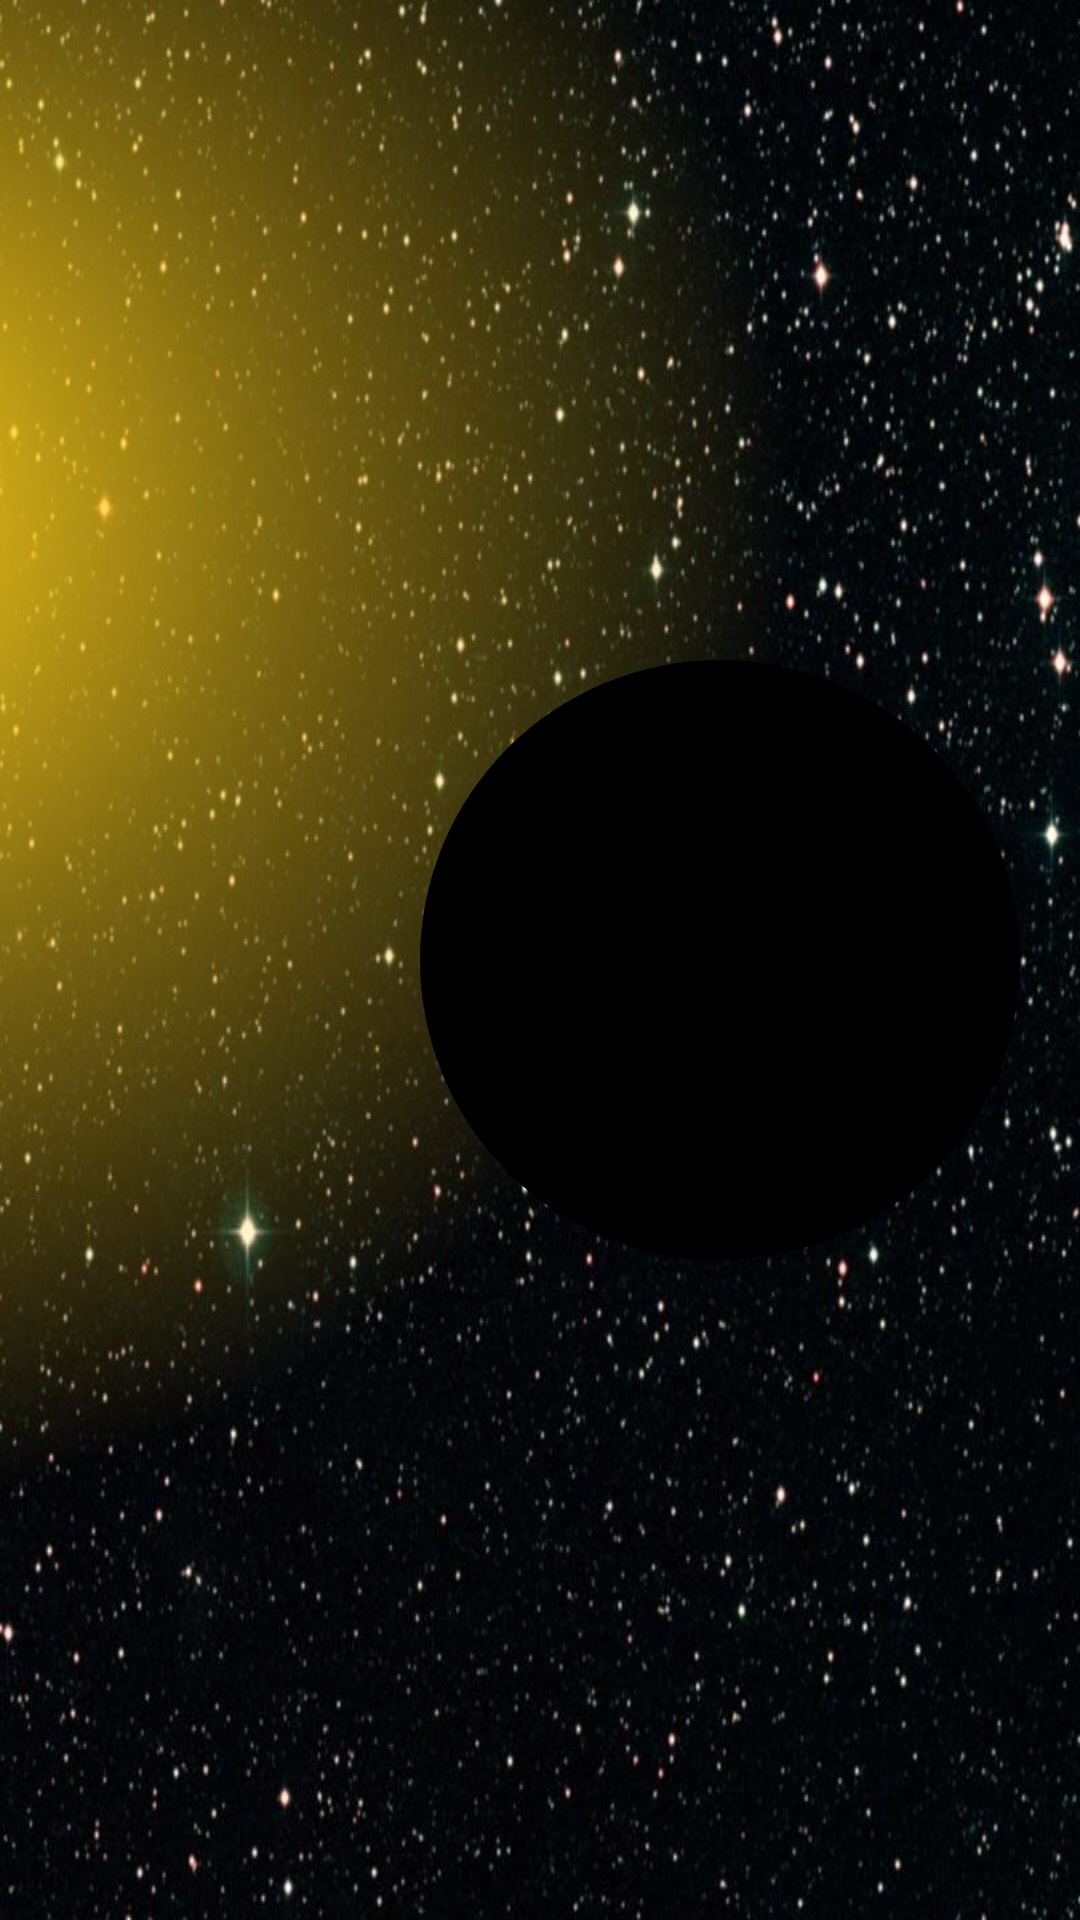

Produce the Android XML layout that renders to this screen, including the resource entries it uses.
<!-- AndroidManifest.xml: application theme AppTheme -->
<!-- res/layout/activity_launch.xml -->
<RelativeLayout xmlns:android="http://schemas.android.com/apk/res/android"
    xmlns:tools="http://schemas.android.com/tools"
    android:layout_width="match_parent"
    android:layout_height="match_parent"
    tools:context="br.com.dgimenes.nasapic.activity.LaunchActivity">

    <View
        android:layout_width="match_parent"
        android:layout_height="match_parent"
        android:background="@drawable/starfield"/>

    <TextView
        android:id="@+id/sun_view"
        android:layout_width="wrap_content"
        android:layout_height="wrap_content"
        android:background="@drawable/sun_shape"
        android:layout_alignParentLeft="true"
        android:layout_marginLeft="-500dp"
        android:layout_marginTop="-300dp"/>


    <TextView
        android:id="@+id/planet_view"
        android:layout_width="wrap_content"
        android:layout_height="wrap_content"
        android:background="@drawable/planet_shape"
        android:layout_alignParentRight="true"
        android:layout_marginRight="20dp"
        android:layout_centerVertical="true"/>

</RelativeLayout>
<!-- resources referenced by this layout -->
<resources>
  <!-- drawable planet_shape (drawable) -->
  <?xml version="1.0" encoding="utf-8"?>
  <shape xmlns:android="http://schemas.android.com/apk/res/android"
      android:shape="oval">
      <size
          android:height="200dp"
          android:width="200dp"/>
      <solid
          android:color="@color/launcher_planet_shape_color"/>
  </shape>
  <!-- drawable starfield: jpg bitmap (drawable, 165929 bytes) -->
  <!-- drawable sun_shape (drawable) -->
  <?xml version="1.0" encoding="utf-8"?>
  <shape xmlns:android="http://schemas.android.com/apk/res/android"
      android:shape="oval">
      <size
          android:height="1000dp"
          android:width="1000dp"/>
      <gradient
          android:startColor="@color/sun_shape_gradient_start_color"
          android:centerColor="@color/sun_shape_gradient_center_color"
          android:endColor="@color/sun_shape_gradient_end_color"
          android:gradientRadius="1000"
          android:type="radial"/>
  </shape>
  <style name="AppTheme" parent="Theme.AppCompat.Light.NoActionBar">
          <item name="colorPrimary">@color/colorPrimary</item>
          <item name="colorPrimaryDark">@color/colorPrimaryDark</item>
          <item name="colorAccent">@color/colorAccent</item>
          <item name="android:windowBackground">@color/colorBackground</item>
          <item name="android:windowContentOverlay">@null</item>
      </style>
  <color name="launcher_planet_shape_color">#000</color>
  <color name="sun_shape_gradient_start_color">#FFffd118</color>
  <color name="sun_shape_gradient_center_color">#77ffd118</color>
  <color name="sun_shape_gradient_end_color">#00222222</color>
  <!-- not gathered from this repository: default colours our renderer supplied (Android Studio template values) -->
  <color name="colorPrimary">#FF6200EE</color>
  <color name="colorPrimaryDark">#FF3700B3</color>
  <color name="colorAccent">#FF03DAC5</color>
</resources>
